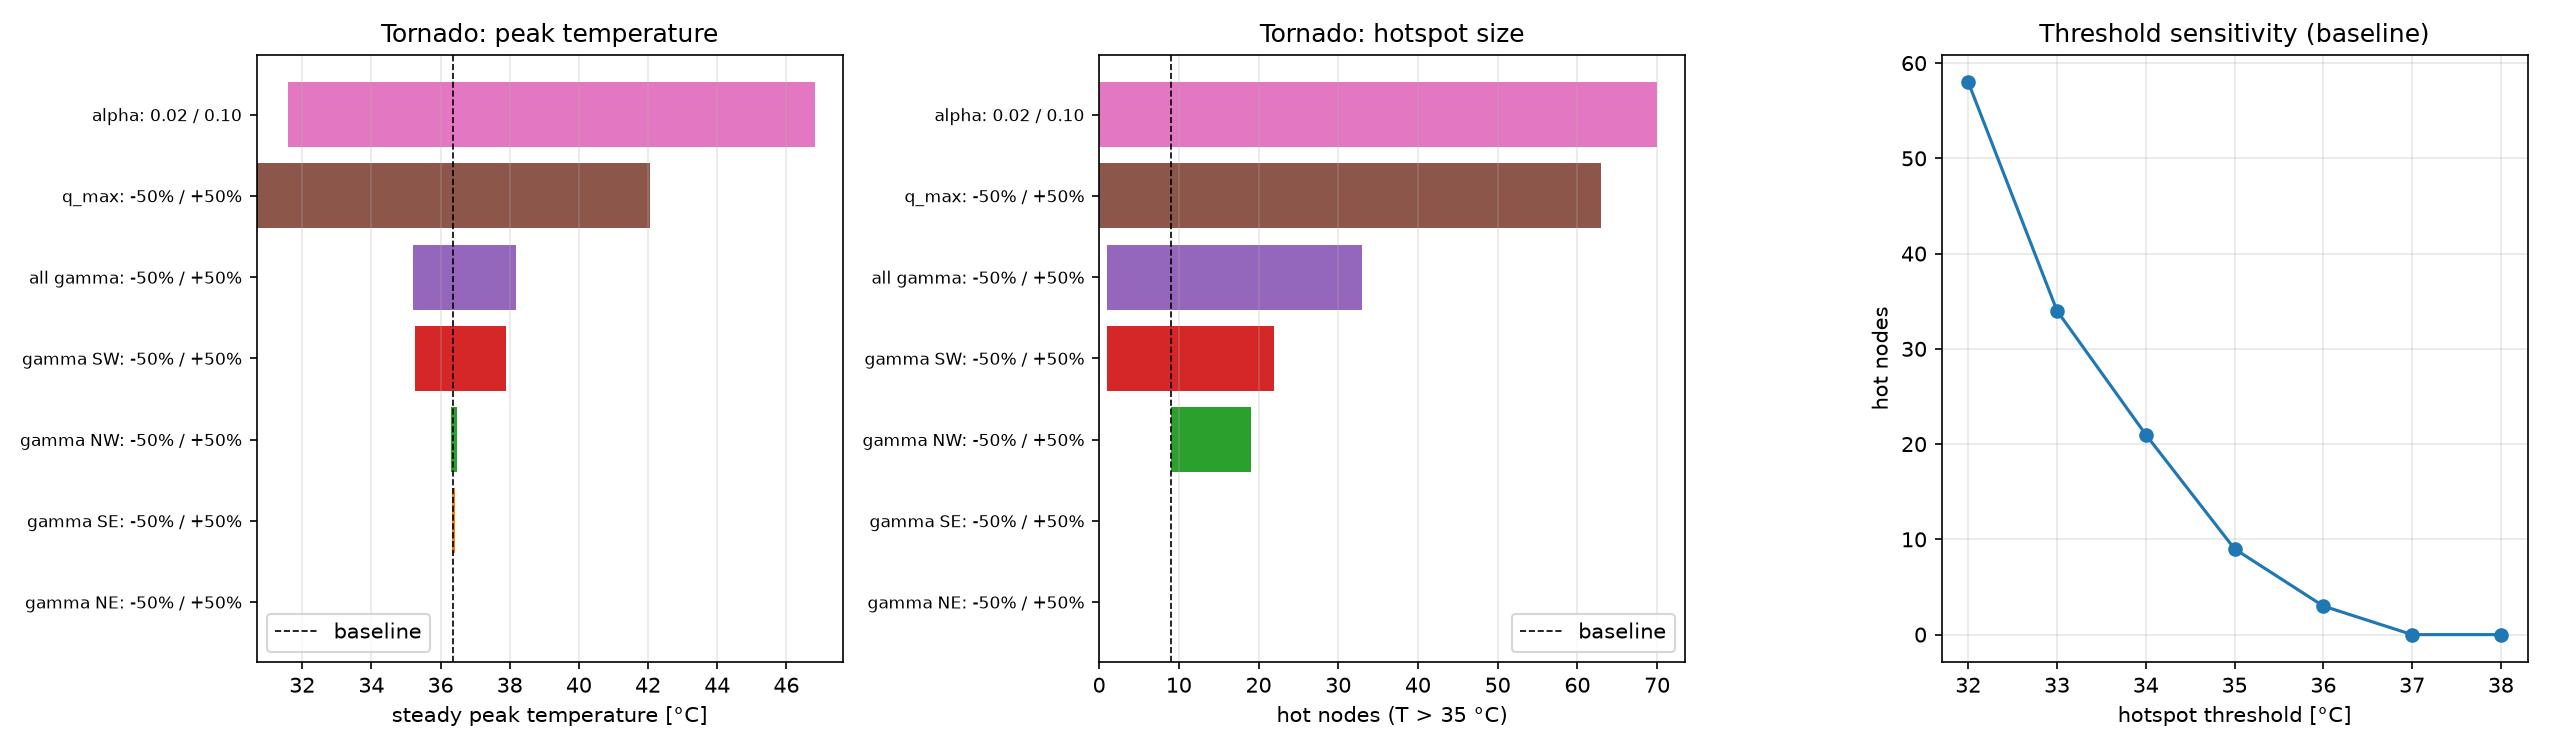

Values plotted in this chart, from the file beside it:
parameter_low_high, peak_low_C, peak_high_C, hot_nodes_low, hot_nodes_high
alpha: 0.02 / 0.10, 46.82, 31.59, 70, 0
q_max: -50% / +50%, 30.68, 42.04, 0, 63
all gamma: -50% / +50%, 38.18, 35.22, 33, 1
gamma SW: -50% / +50%, 37.9, 35.27, 22, 1
gamma NW: -50% / +50%, 36.46, 36.31, 19, 9
gamma NE: -50% / +50%, 36.37, 36.36, 9, 9
gamma SE: -50% / +50%, 36.42, 36.34, 9, 9
